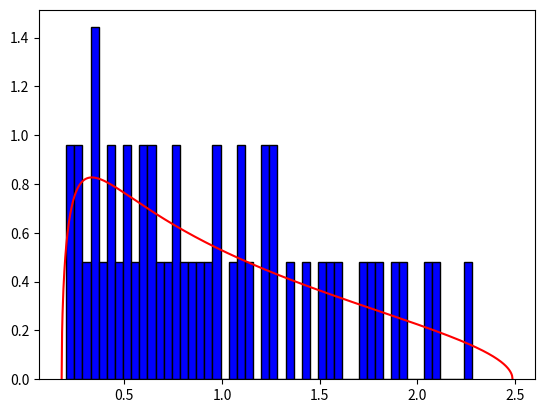

Write Python code to recreate this figure.
from copy import deepcopy
import matplotlib.pyplot as plt
import numpy as np
from time import time
temps_initial = time()

#Choix de la taille de la matrice
indice_simulation = 1

#Fixation de l'échantillon pour pouvoir reproduire les résultats
np.random.seed(4)

#Taille de la matrice
if indice_simulation == 1:
    N = 50
    Facteur = 1
if indice_simulation == 2:
    N = 100
    Facteur = 2
if indice_simulation == 3:
    N = 250
    Facteur = 5
if indice_simulation == 4:
    N = 500
    Facteur = 10
if indice_simulation == 5:
    N = 1000
    Facteur = 20
if indice_simulation == 6:
    N = 10000
    Facteur = 200


nombre_lignes = 50
nombre_colonnes = 150


#Création de la matrice aléatoire
H = np.random.normal(0, 1, size=(Facteur*nombre_lignes, Facteur*nombre_colonnes))


gamma = (Facteur*nombre_lignes)/(Facteur*nombre_colonnes)
gamma_plus = (1 + np.sqrt(gamma))**2
gamma_moins = (1 - np.sqrt(gamma))**2

#Création d'un paramètre pour tracer la fonction de densité théorique attendue
t = np.linspace(gamma_moins, gamma_plus, 1000)

W = (1/(Facteur*nombre_colonnes))*(H @ np.transpose(H))

#Vecteur de valeurs propres
valeurs_propres = np.linalg.eig(W)[0]
print("Temps d'exécution :",(time() - temps_initial))

#Tracage de l'histogramme des valeurs propres de la matrice aléatoire
plt.hist(valeurs_propres, density=True, bins=50, color='blue', edgecolor='black')
plt.plot(t, (np.sqrt((gamma_plus-t)*(t-gamma_moins)))/(2*np.pi*gamma*t), color='red')
plt.show()

